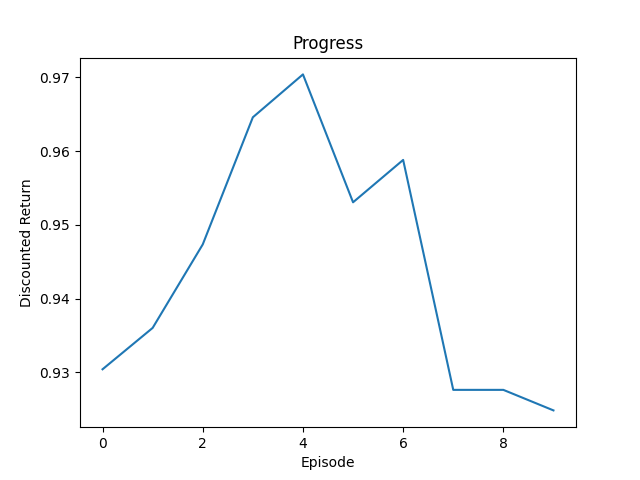

Values plotted in this chart, from the file beside it:
Episode, Return
0, 0.9304
1, 0.936
2, 0.9474
3, 0.9646
4, 0.9704
5, 0.9531
6, 0.9588
7, 0.9276
8, 0.9276
9, 0.9249
